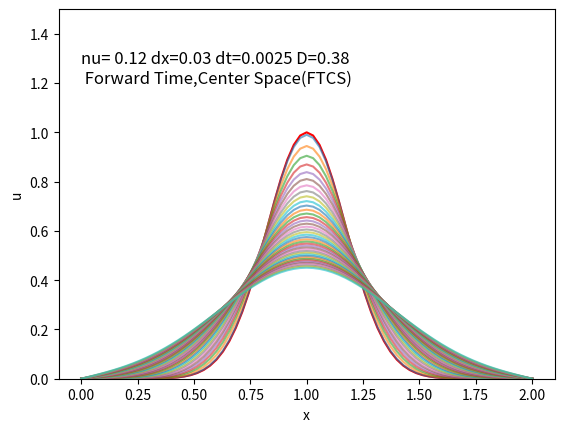

Python code for this plot:
import numpy as np
import matplotlib.pyplot as plt
import matplotlib.animation as animation


#---------1D Diffusion Equation----------#
#         du/dt = nu*d^2u/dx^2           #

#define the grid of spatial and temporal domain 
nx=71 #number of grid points
L=2.0 #length of the domain
x=np.linspace(0,L,nx)
dx=x[1]-x[0]
print(f'dx= {dx}')


nt=201
tend=0.5
dt=tend/(nt-1)



#define initial condition
u0_gausian=lambda x,a,s: 1*np.exp(-(x-a)**2/(s*s))
u0=u0_gausian(x,1,0.25)

#u0_sin=lambda x,f: np.sin(f*np.pi*x)
#u0=u0_sin(x,0.5)

# u0=np.zeros_like(x)
# u0[n//2]=1

# u0=np.zeros_like(x)
# u0[int(nx/4):int(nx/2)]=1

nu=0.125
D=dt*nu/dx/dx
print(f'dt*c/dx^2    (Diffusion Number) = {D}') 

plt.plot(x,u0,'-',color='r')


#declare a container to store the solution at each time step
sol=[]
#declare the soluation array containing ghost points
u=np.zeros(nx)
u=u0
#boundary condition
u[0]=0
u[-1]=0

sol.append(u)
t=0.0

#Generalized Upwind Scheme
while t<tend:
    un=sol[-1]
    unew=np.zeros_like(u)
    #upadating the unew
    unew[1:-1]=un[1:-1] + nu*(dt/dx/dx)*(un[2:] -2*un[1:-1] +un[:-2])   
    sol.append(unew)
    t+=dt


#plotting
i=0
for solution in sol[1:]:
     # output frequency for frames
    if (i % 5==0):  # output frequency for frames
        plt.plot(x, solution, '-',alpha=0.6)
        plt.ylim(0, 1.5)
    i+=1
plt.text(0.0,1.2,f'nu= {nu:.2f} dx={dx:.2f} dt={dt:.4f} D={D:.2f} \n Forward Time,Center Space(FTCS)', fontsize='12')
plt.xlabel('x')
plt.ylabel('u')

# #Animation
# fig, ax = plt.subplots(figsize=(6, 4), dpi=200)

# # Initial plot
# line1, = ax.plot(x, sol[0], '-', color='b', markersize=2, label='Time-evolving solution')
# line2, = ax.plot(x, u0, '-', color='r', label='Initial condition')

# ax.set_xlabel("x")
# ax.set_ylabel("u")
# ax.set_title("1D Diffusion")
# ax.set_ylim(0, 1.5)
# ax.grid(True)
# ax.legend()

# def update(frame):
#     line1.set_ydata(sol[frame])
#     return line1,

# ani = animation.FuncAnimation(fig, update,frames=range(0, len(sol), 1), interval=100)

# # Save as GIF
# ani.save("1D_Diffusion.gif", writer="pillow")


plt.show()
